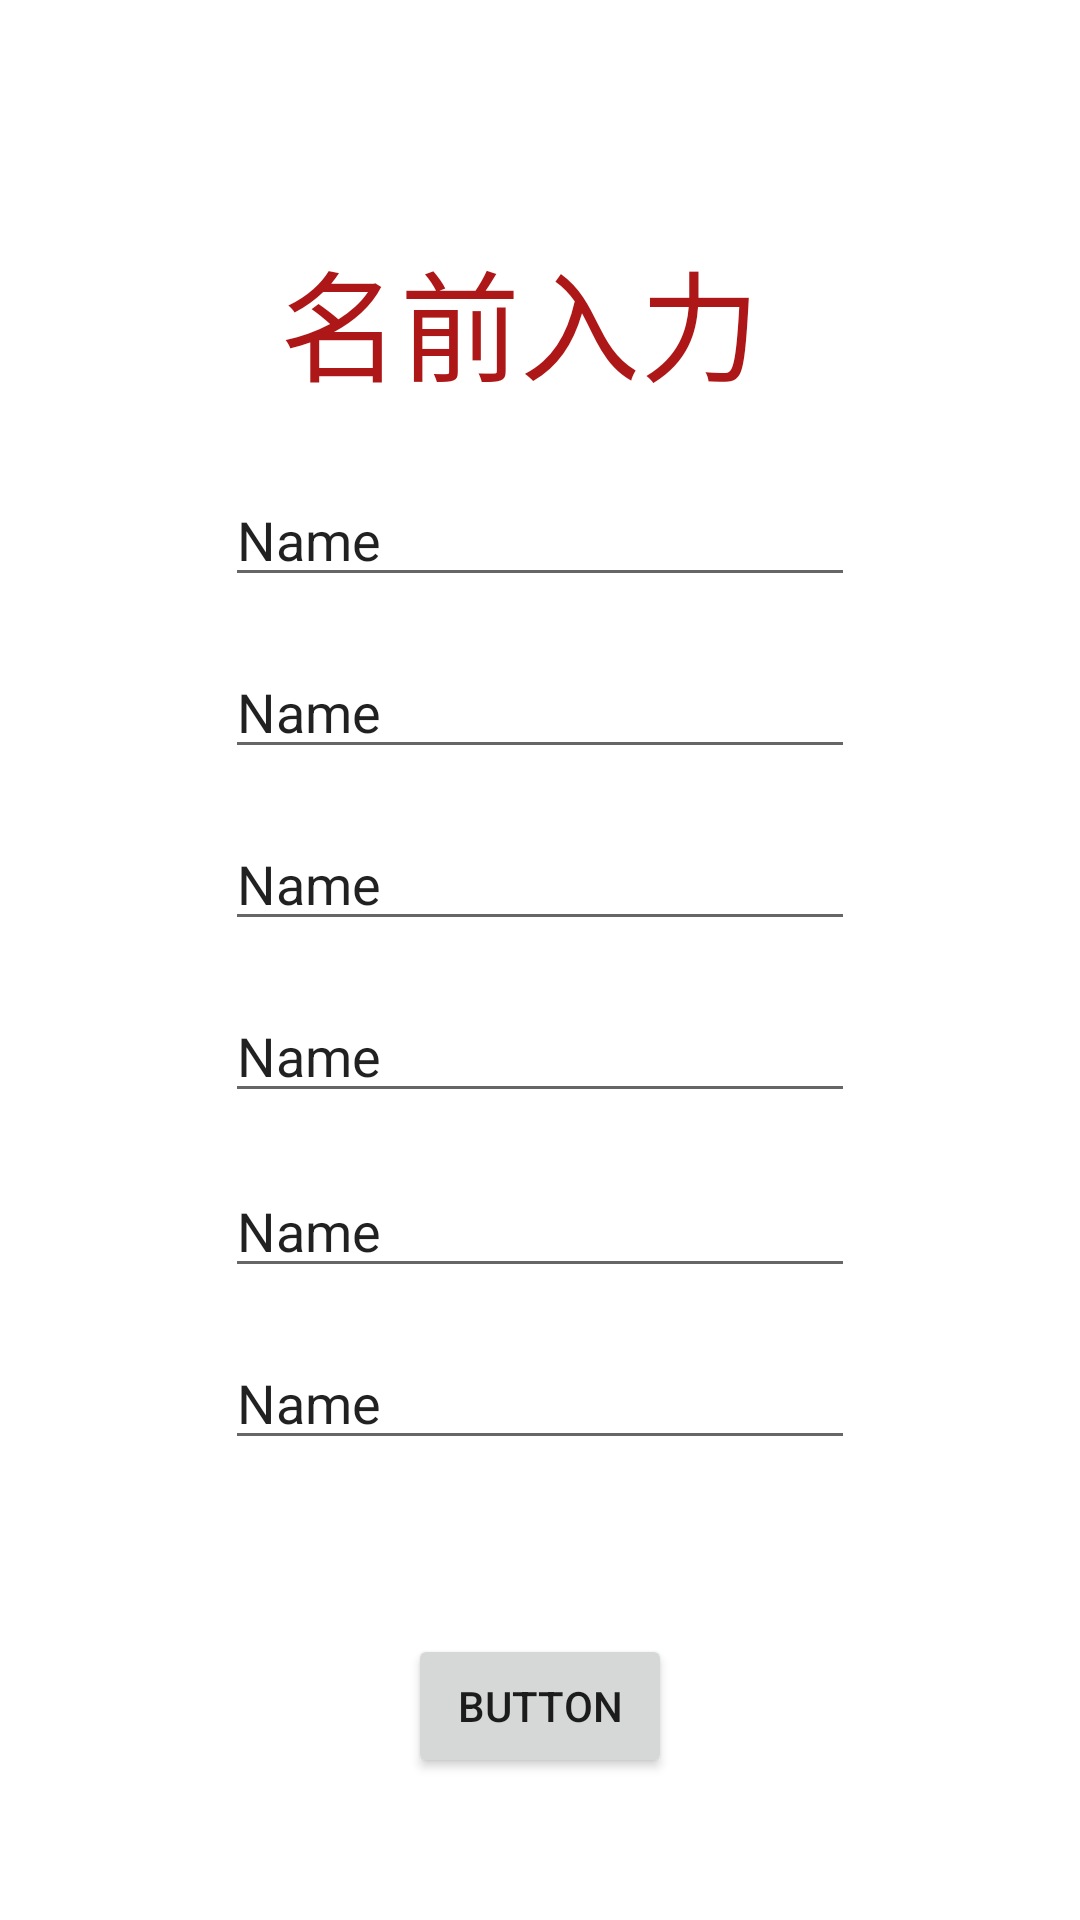

Write the Android layout XML for this screen, with the resource values it uses.
<!-- AndroidManifest.xml: application theme Theme.Onenight -->
<!-- res/layout/activity_add_name6.xml -->
<?xml version="1.0" encoding="utf-8"?>
<androidx.constraintlayout.widget.ConstraintLayout xmlns:android="http://schemas.android.com/apk/res/android"
    xmlns:app="http://schemas.android.com/apk/res-auto"
    xmlns:tools="http://schemas.android.com/tools"
    android:layout_width="match_parent"
    android:layout_height="match_parent"
    tools:context=".add_name6">

    <TextView
        android:id="@+id/textView4"
        android:layout_width="172dp"
        android:layout_height="64dp"
        android:fontFamily="@font/nemukemedium"
        android:text="名前入力"
        android:textColor="#FFAE1717"
        android:textSize="40dp"
        app:layout_constraintBottom_toBottomOf="parent"
        app:layout_constraintEnd_toEndOf="parent"
        app:layout_constraintHorizontal_bias="0.497"
        app:layout_constraintStart_toStartOf="parent"
        app:layout_constraintTop_toTopOf="parent"
        app:layout_constraintVertical_bias="0.135" />

    <EditText
        android:id="@+id/editTextTextPersonName"
        android:layout_width="wrap_content"
        android:layout_height="wrap_content"
        android:layout_marginTop="16dp"
        android:ems="10"
        android:inputType="textPersonName"
        android:text="Name"
        app:layout_constraintEnd_toEndOf="parent"
        app:layout_constraintStart_toStartOf="parent"
        app:layout_constraintTop_toBottomOf="@+id/textView4" />

    <EditText
        android:id="@+id/editTextTextPersonName2"
        android:layout_width="wrap_content"
        android:layout_height="wrap_content"
        android:layout_marginTop="16dp"
        android:ems="10"
        android:inputType="textPersonName"
        android:text="Name"
        app:layout_constraintEnd_toEndOf="parent"
        app:layout_constraintStart_toStartOf="parent"
        app:layout_constraintTop_toBottomOf="@+id/editTextTextPersonName" />

    <EditText
        android:id="@+id/editTextTextPersonName3"
        android:layout_width="wrap_content"
        android:layout_height="wrap_content"
        android:layout_marginTop="16dp"
        android:ems="10"
        android:inputType="textPersonName"
        android:text="Name"
        app:layout_constraintEnd_toEndOf="parent"
        app:layout_constraintStart_toStartOf="parent"
        app:layout_constraintTop_toBottomOf="@+id/editTextTextPersonName2" />

    <EditText
        android:id="@+id/editTextTextPersonName4"
        android:layout_width="wrap_content"
        android:layout_height="wrap_content"
        android:layout_marginTop="16dp"
        android:ems="10"
        android:inputType="textPersonName"
        android:text="Name"
        app:layout_constraintEnd_toEndOf="parent"
        app:layout_constraintStart_toStartOf="parent"
        app:layout_constraintTop_toBottomOf="@+id/editTextTextPersonName3" />

    <EditText
        android:id="@+id/editTextTextPersonName5"
        android:layout_width="wrap_content"
        android:layout_height="wrap_content"
        android:layout_marginTop="16dp"
        android:ems="10"
        android:inputType="textPersonName"
        android:text="Name"
        app:layout_constraintBottom_toBottomOf="parent"
        app:layout_constraintEnd_toEndOf="parent"
        app:layout_constraintStart_toStartOf="parent"
        app:layout_constraintTop_toBottomOf="@+id/editTextTextPersonName4"
        app:layout_constraintVertical_bias="0.005" />

    <EditText
        android:id="@+id/editTextTextPersonName6"
        android:layout_width="wrap_content"
        android:layout_height="wrap_content"
        android:layout_marginTop="16dp"
        android:ems="10"
        android:inputType="textPersonName"
        android:text="Name"
        app:layout_constraintBottom_toBottomOf="parent"
        app:layout_constraintEnd_toEndOf="parent"
        app:layout_constraintStart_toStartOf="parent"
        app:layout_constraintTop_toBottomOf="@+id/editTextTextPersonName5"
        app:layout_constraintVertical_bias="0.0" />

    <Button
        android:id="@+id/button"
        android:layout_width="wrap_content"
        android:layout_height="wrap_content"
        android:text="Button"
        app:layout_constraintBottom_toBottomOf="parent"
        app:layout_constraintEnd_toEndOf="parent"
        app:layout_constraintStart_toStartOf="parent"
        app:layout_constraintTop_toBottomOf="@+id/editTextTextPersonName6"
        app:layout_constraintVertical_bias="0.552" />

</androidx.constraintlayout.widget.ConstraintLayout>
<!-- resources referenced by this layout -->
<resources>
  <style name="Theme.Onenight" parent="Theme.MaterialComponents.DayNight.DarkActionBar">
          
          <item name="colorPrimary">@color/purple_500</item>
          <item name="colorPrimaryVariant">@color/purple_700</item>
          <item name="colorOnPrimary">@color/white</item>
          
          <item name="colorSecondary">@color/teal_200</item>
          <item name="colorSecondaryVariant">@color/teal_700</item>
          <item name="colorOnSecondary">@color/black</item>
          
          <item name="android:statusBarColor" tools:targetApi="l">?attr/colorPrimaryVariant</item>
          
      </style>
  <!-- not gathered from this repository: default colours our renderer supplied (Android Studio template values) -->
  <color name="purple_500">#FF6200EE</color>
  <color name="purple_700">#FF3700B3</color>
  <color name="teal_200">#FF03DAC5</color>
  <color name="teal_700">#FF018786</color>
  <color name="black">#FF000000</color>
  <color name="white">#FFFFFFFF</color>
</resources>
